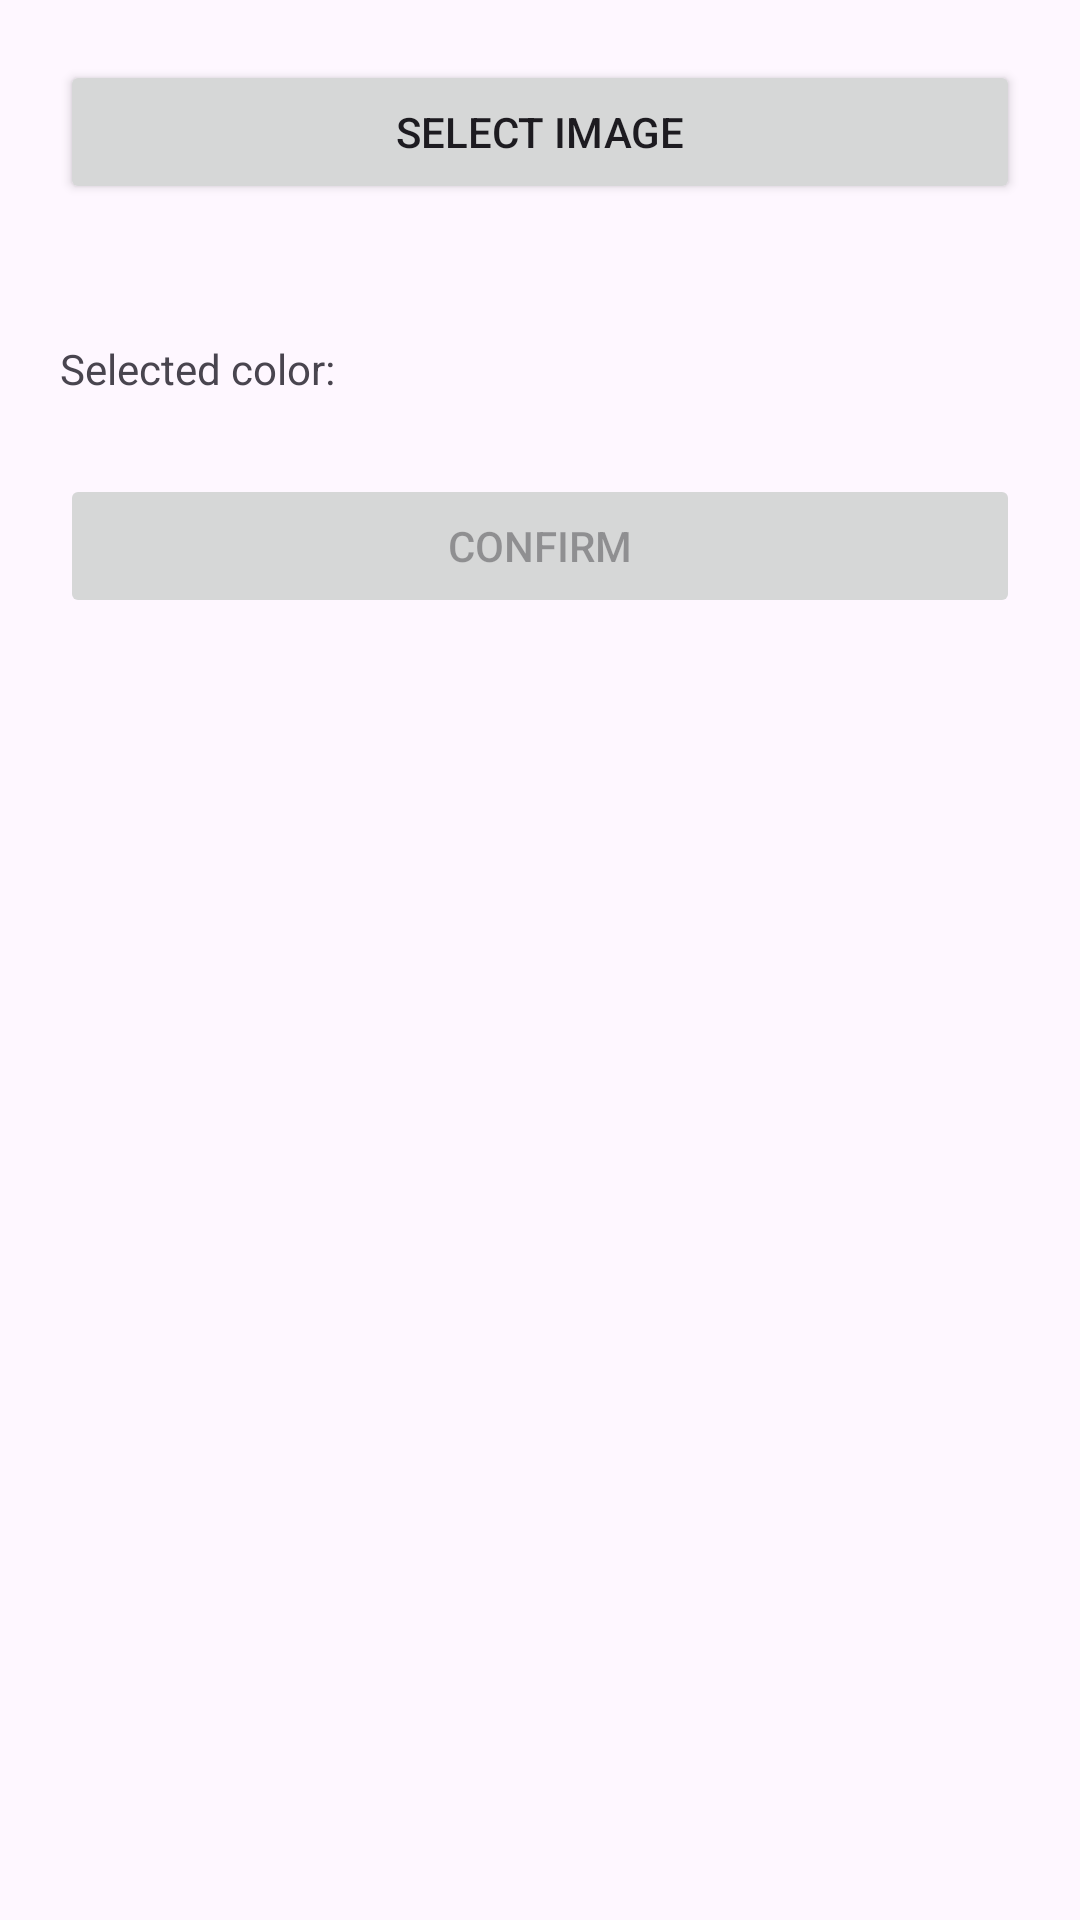

Android layout source for this screen:
<!-- AndroidManifest.xml: application theme Theme.AndroidColorPicker -->
<!-- res/layout/activity_pick_color_from_image.xml -->
<?xml version="1.0" encoding="utf-8"?>
<LinearLayout xmlns:android="http://schemas.android.com/apk/res/android"
    android:orientation="vertical"
    android:layout_width="match_parent"
    android:layout_height="match_parent">

    <Button
        android:id="@+id/selectImageButton"
        android:layout_width="match_parent"
        android:layout_height="wrap_content"
        android:layout_margin="20dp"
        android:text="@string/selectImageButton"
        android:onClick="onClick"/>

    <ImageView
        android:id="@+id/imageView"
        android:layout_width="wrap_content"
        android:layout_height="wrap_content"
        android:layout_gravity="center"/>

    <LinearLayout
        android:layout_width="match_parent"
        android:layout_height="wrap_content"
        android:layout_marginTop="20dp"
        android:layout_marginLeft="20dp">
        <TextView
            android:layout_width="wrap_content"
            android:layout_height="match_parent"
            android:gravity="center_vertical"
            android:text="@string/selectedColorTextView"/>
        <StackView
            android:id="@+id/currentColorStackView"
            android:layout_width="0dp"
            android:layout_height="30dp"
            android:gravity="center_vertical"
            android:layout_marginLeft="20dp"
            android:layout_marginRight="20dp"
            android:layout_weight="100"/> 
    </LinearLayout>

    <Button
        android:id="@+id/confirmButton"
        android:layout_width="match_parent"
        android:layout_height="wrap_content"
        android:layout_margin="20dp"
        android:text="@string/confirmButton"
        android:onClick="onClick"
        android:enabled="false"/>

</LinearLayout>
<!-- resources referenced by this layout -->
<resources>
  <string name="confirmButton">Confirm</string>
  <string name="selectImageButton">Select image</string>
  <string name="selectedColorTextView">Selected color:</string>
  <style name="Theme.AndroidColorPicker" parent="Base.Theme.AndroidColorPicker" />
  <style name="Base.Theme.AndroidColorPicker" parent="Theme.Material3.DayNight.NoActionBar">
          
          
      </style>
</resources>
